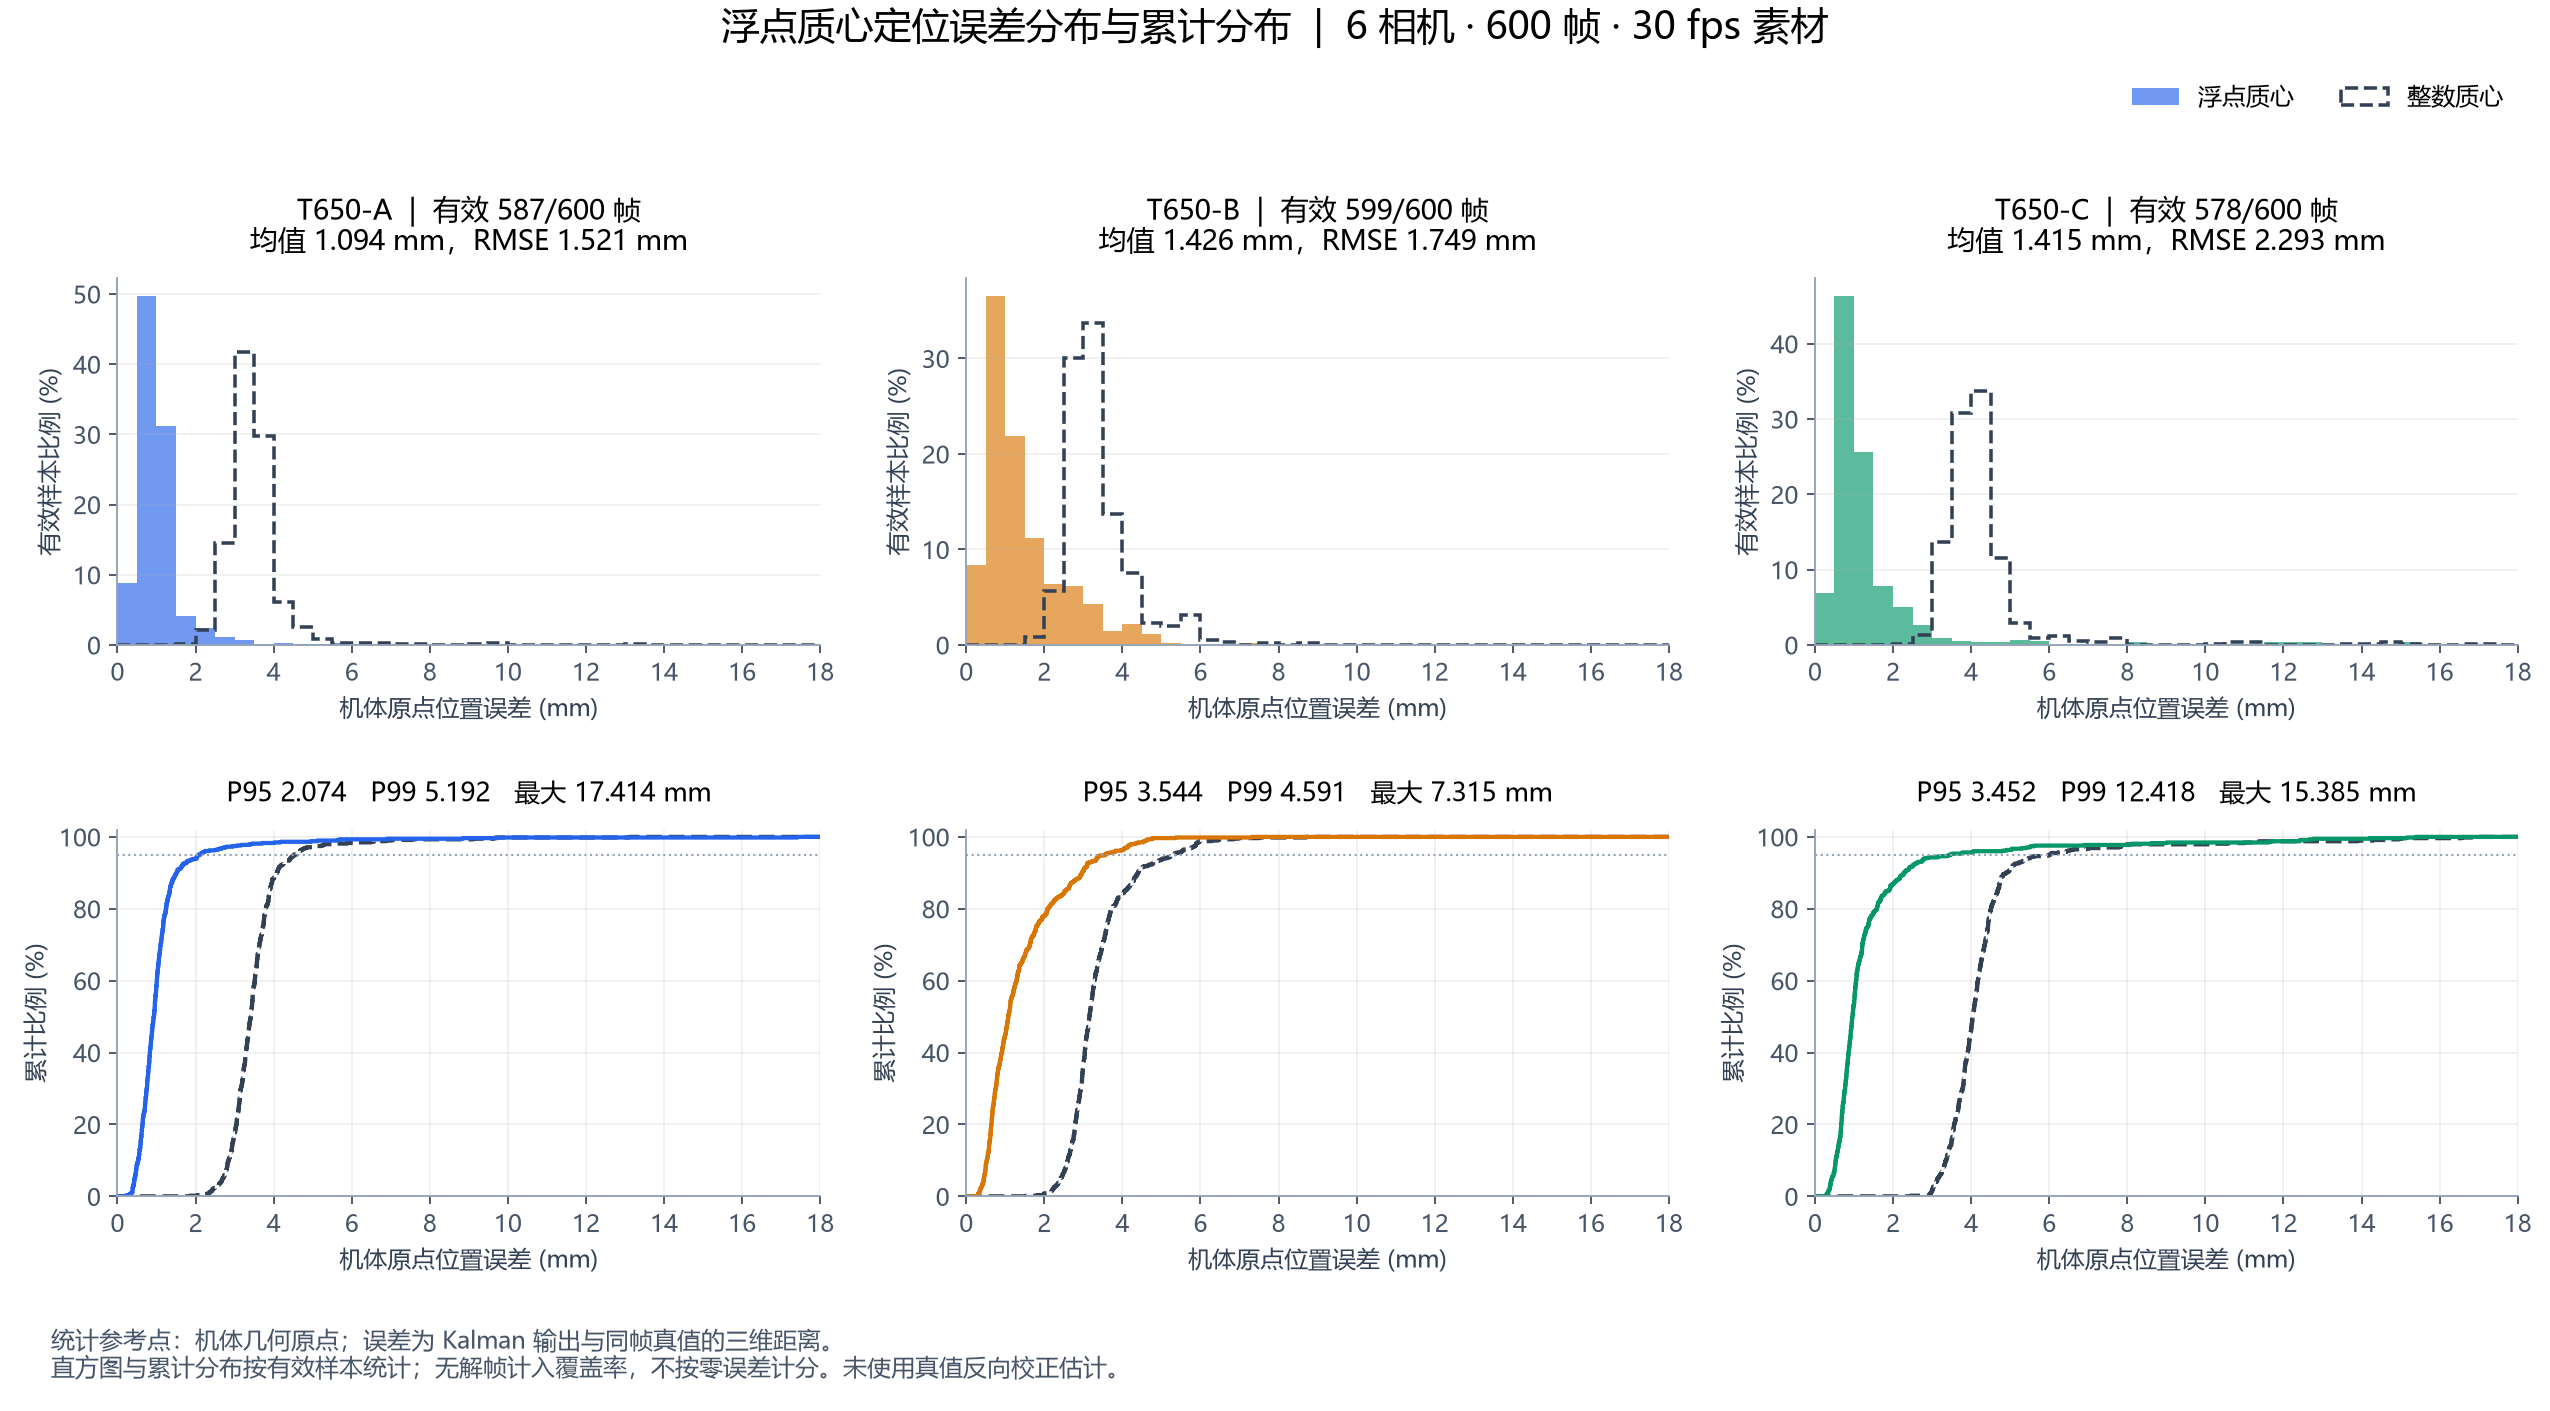

Source data for this figure (header and first rows):
body_id, name, valid_frames, missing_frames, coverage_percent, longest_missing_frames, longest_missing_duration_s, mean_mm, rmse_mm, p50_mm, p90_mm, p95_mm, p99_mm, max_mm, over_5mm_valid_percent, over_10mm_valid_percent, within_5mm_all_frames_percent
0, T650-A, 587, 13, 97.83, 4, 0.1333, 1.094, 1.521, 0.9311, 1.51, 2.074, 5.192, 17.41, 1.193, 0.1704, 96.67
1, T650-B, 599, 1, 99.83, 1, 0.03333, 1.426, 1.749, 1.081, 2.963, 3.544, 4.591, 7.315, 0.3339, 0.0, 99.5
2, T650-C, 578, 22, 96.33, 3, 0.1, 1.415, 2.293, 0.9644, 2.277, 3.452, 12.42, 15.38, 3.633, 1.557, 92.83
